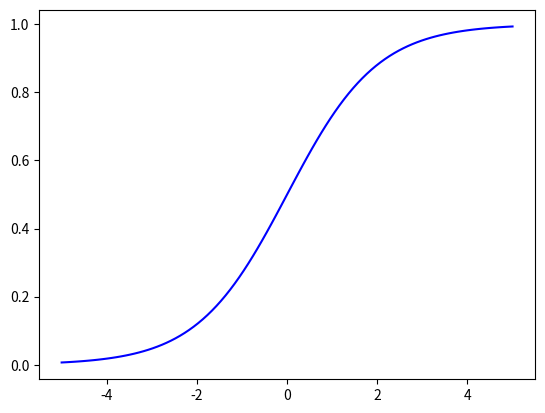
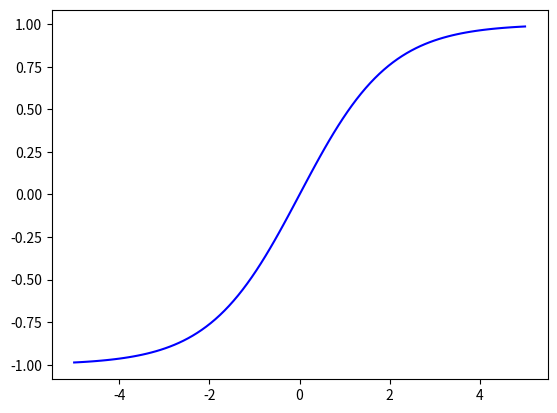

These figures' Python source, in order:
import numpy as np
import matplotlib.pyplot as plt
def binarysigmoid(x):
    return 1 / (1 + np.exp(-x))
X = np.linspace(-5, 5, 100)
plt.plot(X, binarysigmoid(X), 'b')
plt.show()
import numpy as np
import matplotlib.pyplot as plt
def bipolarsigmoid(x):
    return (1 - np.exp(-x)) / (1 + np.exp(-x))

X = np.linspace(-5, 5, 100)
plt.plot(X, bipolarsigmoid(X), 'b')
plt.show()
import numpy as np
import sympy as sp
import math
x1 = 0.5
x2 = 0.9
x3 = 0.2
x4 = 0.3
b1, bw = 1, 0.5
# Initializing the learning rate
temp = 0.3
# Initializing the input weights
w1 = 0.2
w2 = 0.3
w3 = -0.6
w4 = -0.1
for i in range(0, 1):
    # Calculating net input for hidden layer z1
    z1 = x1 * w1 + x2 * w2 + x3 * w3 + x4 * w4 + b1 * bw
    # Calculating the output using the sigmoidal function
    outz1 = 1 / (1 + math.exp(-z1))
    print('the output of z1 using binary sigmoidal is', outz1)
